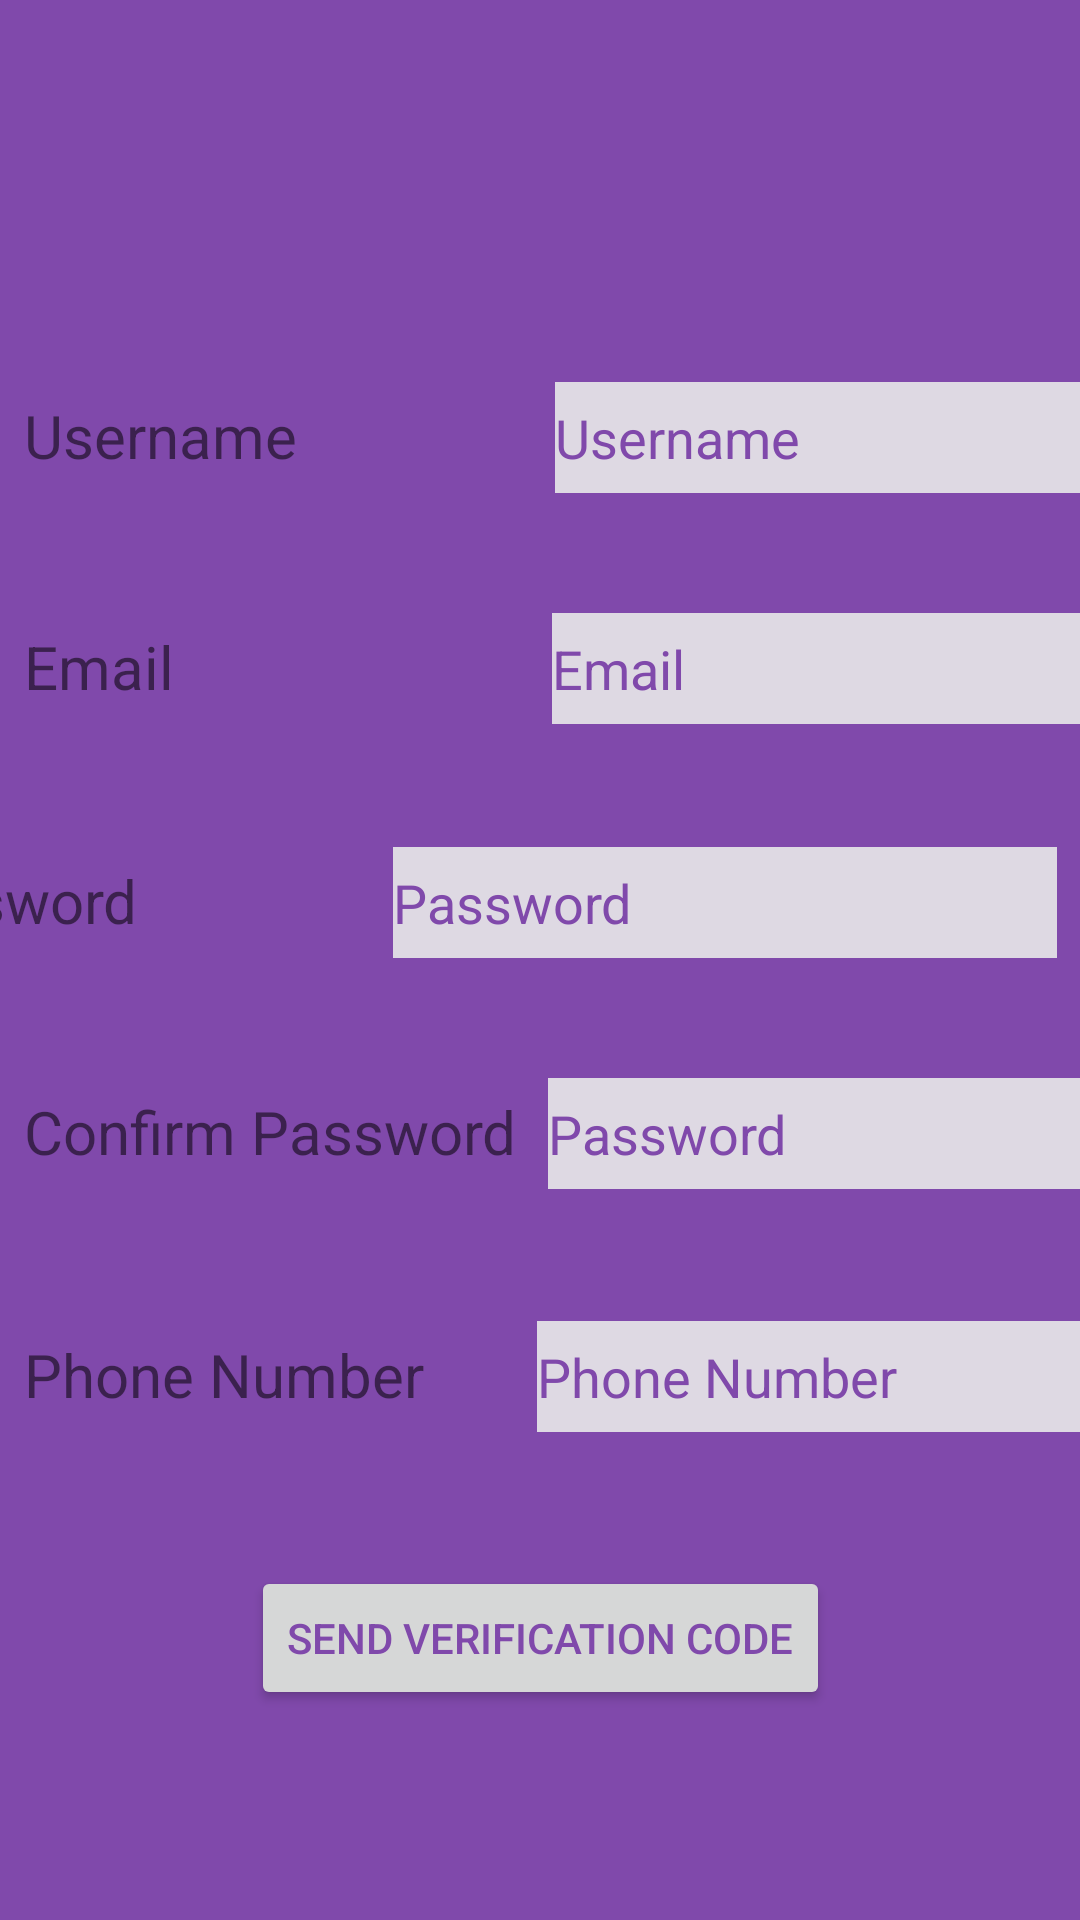

This screen was rendered from an Android layout file. Write that file and the resources it references.
<!-- AndroidManifest.xml: application theme AppTheme -->
<!-- res/layout/activity_signup.xml -->
<?xml version="1.0" encoding="utf-8"?>
<android.support.constraint.ConstraintLayout xmlns:android="http://schemas.android.com/apk/res/android"
    xmlns:app="http://schemas.android.com/apk/res-auto"
    xmlns:tools="http://schemas.android.com/tools"
    android:layout_width="match_parent"
    android:layout_height="match_parent"
    android:background="@color/colorAccent"
    tools:context=".Signup">

    <LinearLayout
        android:id="@+id/linearLayout5"
        android:layout_width="395dp"
        android:layout_height="73dp"
        android:layout_marginStart="8dp"
        android:layout_marginTop="8dp"
        android:layout_marginEnd="8dp"
        android:layout_marginBottom="8dp"
        android:orientation="horizontal"
        app:layout_constraintBottom_toBottomOf="parent"
        app:layout_constraintEnd_toEndOf="parent"
        app:layout_constraintHorizontal_bias="0.0"
        app:layout_constraintStart_toStartOf="parent"
        app:layout_constraintTop_toBottomOf="@+id/linearLayout3"
        app:layout_constraintVertical_bias="0.0">

        <TextView
            android:id="@+id/confirmPasswordLabel"
            android:layout_width="wrap_content"
            android:layout_height="wrap_content"
            android:layout_weight="1"
            android:text="@string/confirmPassword"
            android:textSize="20sp" />

        <EditText
            android:id="@+id/confirmPasswordInput"
            android:layout_width="wrap_content"
            android:layout_height="37dp"
            android:layout_weight="1"
            android:background="@color/colorPurple_A400"
            android:ems="10"
            android:maxLines="1"
            android:hint="@string/passwordLabel"
            android:inputType="textPassword"
            android:textColor="@color/colorAccent"
            android:textColorHint="@color/colorAccent" />
            android:inputType="textPassword" />
    </LinearLayout>

    <LinearLayout
        android:id="@+id/linearLayout3"
        android:layout_width="395dp"
        android:layout_height="69dp"
        android:layout_marginStart="8dp"
        android:layout_marginEnd="8dp"
        android:layout_marginBottom="8dp"
        android:orientation="horizontal"
        app:layout_constraintBottom_toBottomOf="parent"
        app:layout_constraintEnd_toEndOf="parent"
        app:layout_constraintHorizontal_bias="1.0"
        app:layout_constraintStart_toStartOf="parent"
        app:layout_constraintTop_toBottomOf="@+id/linearLayout2"
        app:layout_constraintVertical_bias="0.031">

        <TextView
            android:id="@+id/passwordLabel"
            android:layout_width="wrap_content"
            android:layout_height="wrap_content"
            android:layout_weight="1"
            android:text="@string/passwordLabel"
            android:textSize="20sp" />

        <EditText
            android:id="@+id/passwordInput"
            android:layout_width="136dp"
            android:layout_height="37dp"
            android:layout_weight="1"
            android:background="@color/colorPurple_A400"
            android:ems="10"
            android:maxLines="1"
            android:inputType="textPassword"
            android:hint="@string/passwordLabel"
            android:textColor="@color/colorAccent"
            android:textColorHint="@color/colorAccent" />
    </LinearLayout>

    <LinearLayout
        android:id="@+id/linearLayout2"
        android:layout_width="395dp"
        android:layout_height="69dp"
        android:layout_marginStart="8dp"
        android:layout_marginTop="8dp"
        android:layout_marginEnd="8dp"
        android:layout_marginBottom="8dp"
        android:orientation="horizontal"
        app:layout_constraintBottom_toBottomOf="parent"
        app:layout_constraintEnd_toEndOf="parent"
        app:layout_constraintHorizontal_bias="0.0"
        app:layout_constraintStart_toStartOf="parent"
        app:layout_constraintTop_toBottomOf="@+id/linearLayout"
        app:layout_constraintVertical_bias="0.0">

        <TextView
            android:id="@+id/emailLabel"
            android:layout_width="wrap_content"
            android:layout_height="wrap_content"
            android:layout_weight="1"
            android:text="@string/emailLabel"
            android:textSize="20sp" />

        <EditText
            android:id="@+id/emailInput"
            android:layout_width="93dp"
            android:layout_height="37dp"
            android:layout_weight="1"
            android:background="@color/colorPurple_A400"
            android:ems="10"
            android:hint="@string/emailLabel"
            android:maxLines="1"
            android:textColor="@color/colorAccent"
            android:textColorHint="@color/colorAccent" />
            android:text="Name" />
    </LinearLayout>

    <LinearLayout
        android:id="@+id/linearLayout6"
        android:layout_width="395dp"
        android:layout_height="69dp"
        android:layout_marginStart="8dp"
        android:layout_marginTop="8dp"
        android:layout_marginEnd="8dp"
        android:layout_marginBottom="8dp"
        android:orientation="horizontal"
        app:layout_constraintBottom_toBottomOf="parent"
        app:layout_constraintEnd_toEndOf="parent"
        app:layout_constraintHorizontal_bias="0.0"
        app:layout_constraintStart_toStartOf="parent"
        app:layout_constraintTop_toBottomOf="@+id/linearLayout5"
        app:layout_constraintVertical_bias="0.0">

        <TextView
            android:id="@+id/phoneNumberLabel"
            android:layout_width="wrap_content"
            android:layout_height="wrap_content"
            android:layout_weight="1"
            android:text="@string/phoneNumberLabel"
            android:textSize="20sp" />

        <EditText
            android:id="@+id/phoneInput"
            android:layout_width="186dp"
            android:layout_height="37dp"
            android:layout_weight="1"
            android:background="@color/colorPurple_A400"
            android:hint="@string/phoneNumberLabel"
            android:maxLines="1"
            android:textColor="@color/colorAccent"
            android:textColorHint="@color/colorAccent" />
            android:ems="10"
            android:inputType="phone" />
    </LinearLayout>

    <Button
        android:id="@+id/verificationCode"
        android:layout_width="wrap_content"
        android:layout_height="wrap_content"
        android:layout_marginStart="8dp"
        android:layout_marginTop="8dp"
        android:layout_marginEnd="8dp"
        android:layout_marginBottom="16dp"
        android:onClick="signUpValidate"
        android:text="@string/verifiyCode"
        android:textColor="@color/colorAccent"
        android:textSize="14sp"
        android:textStyle="normal"
        app:layout_constraintBottom_toBottomOf="parent"
        app:layout_constraintEnd_toEndOf="parent"
        app:layout_constraintStart_toStartOf="parent"
        app:layout_constraintTop_toBottomOf="@+id/linearLayout6"
        app:layout_constraintVertical_bias="0.078" />

    <ImageView
        android:id="@+id/imageView2"
        android:layout_width="wrap_content"
        android:layout_height="wrap_content"
        android:layout_marginStart="8dp"
        android:layout_marginTop="72dp"
        android:layout_marginEnd="8dp"
        app:layout_constraintEnd_toEndOf="parent"
        app:layout_constraintHorizontal_bias="1.0"
        app:layout_constraintStart_toStartOf="parent"
        app:layout_constraintTop_toTopOf="parent"
        app:srcCompat="@drawable/logo" />

    <LinearLayout
        android:id="@+id/linearLayout"
        android:layout_width="392dp"
        android:layout_height="69dp"
        android:layout_marginStart="8dp"
        android:layout_marginTop="8dp"
        android:layout_marginEnd="8dp"
        android:layout_marginBottom="8dp"
        android:orientation="horizontal"
        app:layout_constraintBottom_toBottomOf="parent"
        app:layout_constraintEnd_toEndOf="parent"
        app:layout_constraintHorizontal_bias="0.0"
        app:layout_constraintStart_toStartOf="parent"
        app:layout_constraintTop_toBottomOf="@+id/imageView2"
        app:layout_constraintVertical_bias="0.098">

        <TextView
            android:id="@+id/userLabel"
            android:layout_width="315dp"
            android:layout_height="wrap_content"
            android:layout_weight="1"
            android:background="@color/colorAccent"
            android:text="@string/userNameLabel"
            android:textSize="20sp" />

        <EditText
            android:id="@+id/userNameInput"
            android:layout_width="353dp"
            android:layout_height="37dp"
            android:layout_weight="1"
            android:background="@color/colorPurple_A400"
            android:ems="10"
            android:maxLines="1"
            android:hint="@string/userNameLabel"
            android:inputType="textPersonName"
            android:textColor="@color/colorAccent"
            android:textColorHint="@color/colorAccent" />
    </LinearLayout>

</android.support.constraint.ConstraintLayout>
<!-- resources referenced by this layout -->
<resources>
  <color name="colorAccent">#8049AB</color>
  <color name="colorPurple_A400">#DED9E3</color>
  <!-- drawable logo: png bitmap (mipmap-xxhdpi, 9463 bytes) -->
  <string name="confirmPassword">Confirm Password</string>
  <string name="emailLabel">Email</string>
  <string name="passwordLabel">Password</string>
  <string name="phoneNumberLabel">Phone Number</string>
  
  
      /*
      Verify strings
      */
  <string name="userNameLabel">Username</string>
  <string name="verifiyCode">Send verification code</string>
  
      /*
      File Explorer Strings
      */
  
      /*
      Signup
      */
  <style name="AppTheme" parent="Theme.AppCompat.Light.DarkActionBar">
          
          <item name="colorPrimary">@color/colorAccent</item>
          <item name="colorPrimaryDark">@color/colorAccent</item>
          <item name="colorAccent">@color/colorAccent</item>
          <item name="android:windowTranslucentStatus">true</item>
      </style>
</resources>
